Dataset: data (GitHub, marcelln2/VolcanoFinder). Classes: not volcanoes, volcanoes.

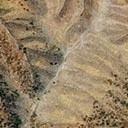
Label: volcanoes

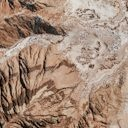
Label: not volcanoes

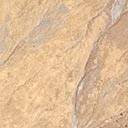
Label: volcanoes

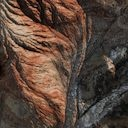
Label: not volcanoes

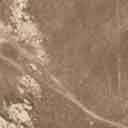
Label: not volcanoes

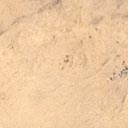
Label: volcanoes
